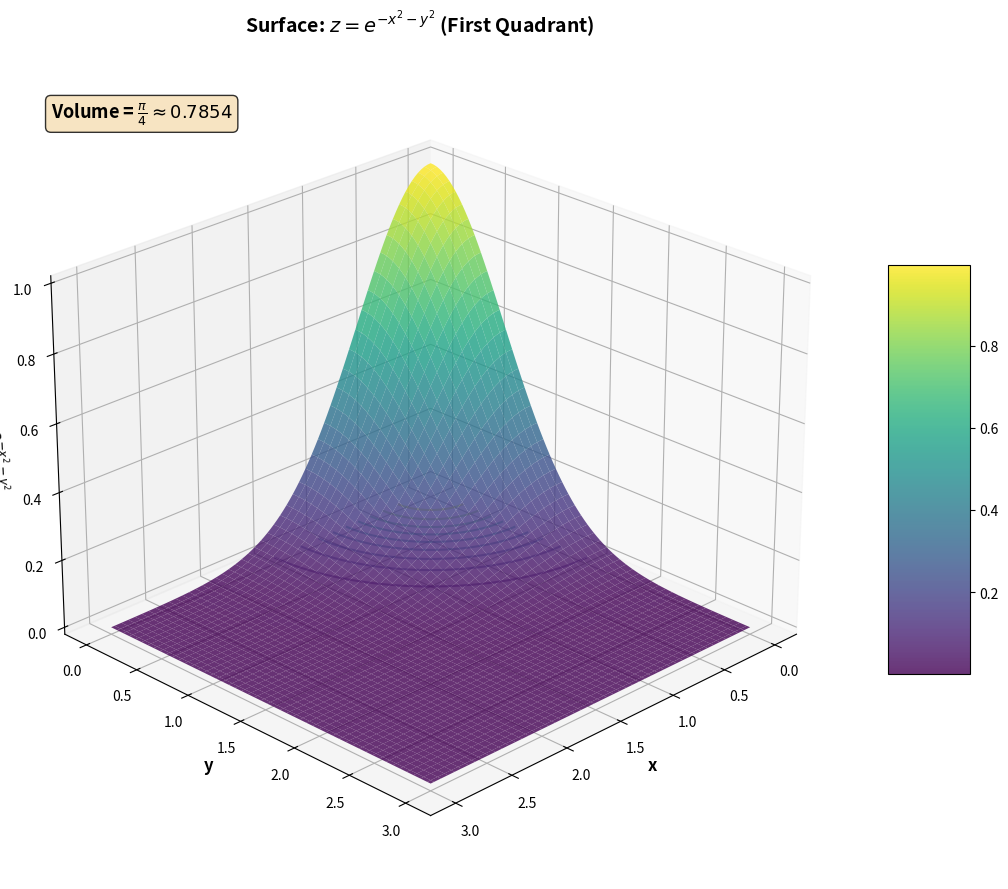

Recreate this plot in Python. (Note: this script raises an exception after producing the figure.)
"""
3D Surface plot of the Gaussian function e^(-x^2 - y^2)
Shows the surface over the first quadrant
"""

import numpy as np
import matplotlib.pyplot as plt
from mpl_toolkits.mplot3d import Axes3D

# Create mesh grid
x = np.linspace(0, 3, 100)
y = np.linspace(0, 3, 100)
X, Y = np.meshgrid(x, y)

# Gaussian function
Z = np.exp(-X**2 - Y**2)

# Create 3D plot
fig = plt.figure(figsize=(12, 9))
ax = fig.add_subplot(111, projection='3d')

# Surface plot
surf = ax.plot_surface(X, Y, Z, cmap='viridis', alpha=0.8,
                       linewidth=0, antialiased=True, edgecolor='none')

# Add contour lines at the bottom
ax.contour(X, Y, Z, zdir='z', offset=0, cmap='viridis', alpha=0.5, levels=10)

# Labels and title
ax.set_xlabel('x', fontsize=12, fontweight='bold')
ax.set_ylabel('y', fontsize=12, fontweight='bold')
ax.set_zlabel(r'$e^{-x^2-y^2}$', fontsize=12, fontweight='bold')
ax.set_title(r'Surface: $z = e^{-x^2-y^2}$ (First Quadrant)',
             fontsize=14, fontweight='bold', pad=20)

# Add colorbar
fig.colorbar(surf, shrink=0.5, aspect=5)

# Add annotation for the integral value
ax.text2D(0.05, 0.95, r'Volume = $\frac{\pi}{4} \approx 0.7854$',
          transform=ax.transAxes, fontsize=13,
          bbox=dict(boxstyle='round', facecolor='wheat', alpha=0.8),
          verticalalignment='top', fontweight='bold')

# View angle
ax.view_init(elev=25, azim=45)

plt.tight_layout()
plt.savefig('../figs/surface_plot.png', dpi=300, bbox_inches='tight')
print("Surface plot saved to ../figs/surface_plot.png")
print(f"Theoretical value: π/4 = {np.pi/4:.6f}")
